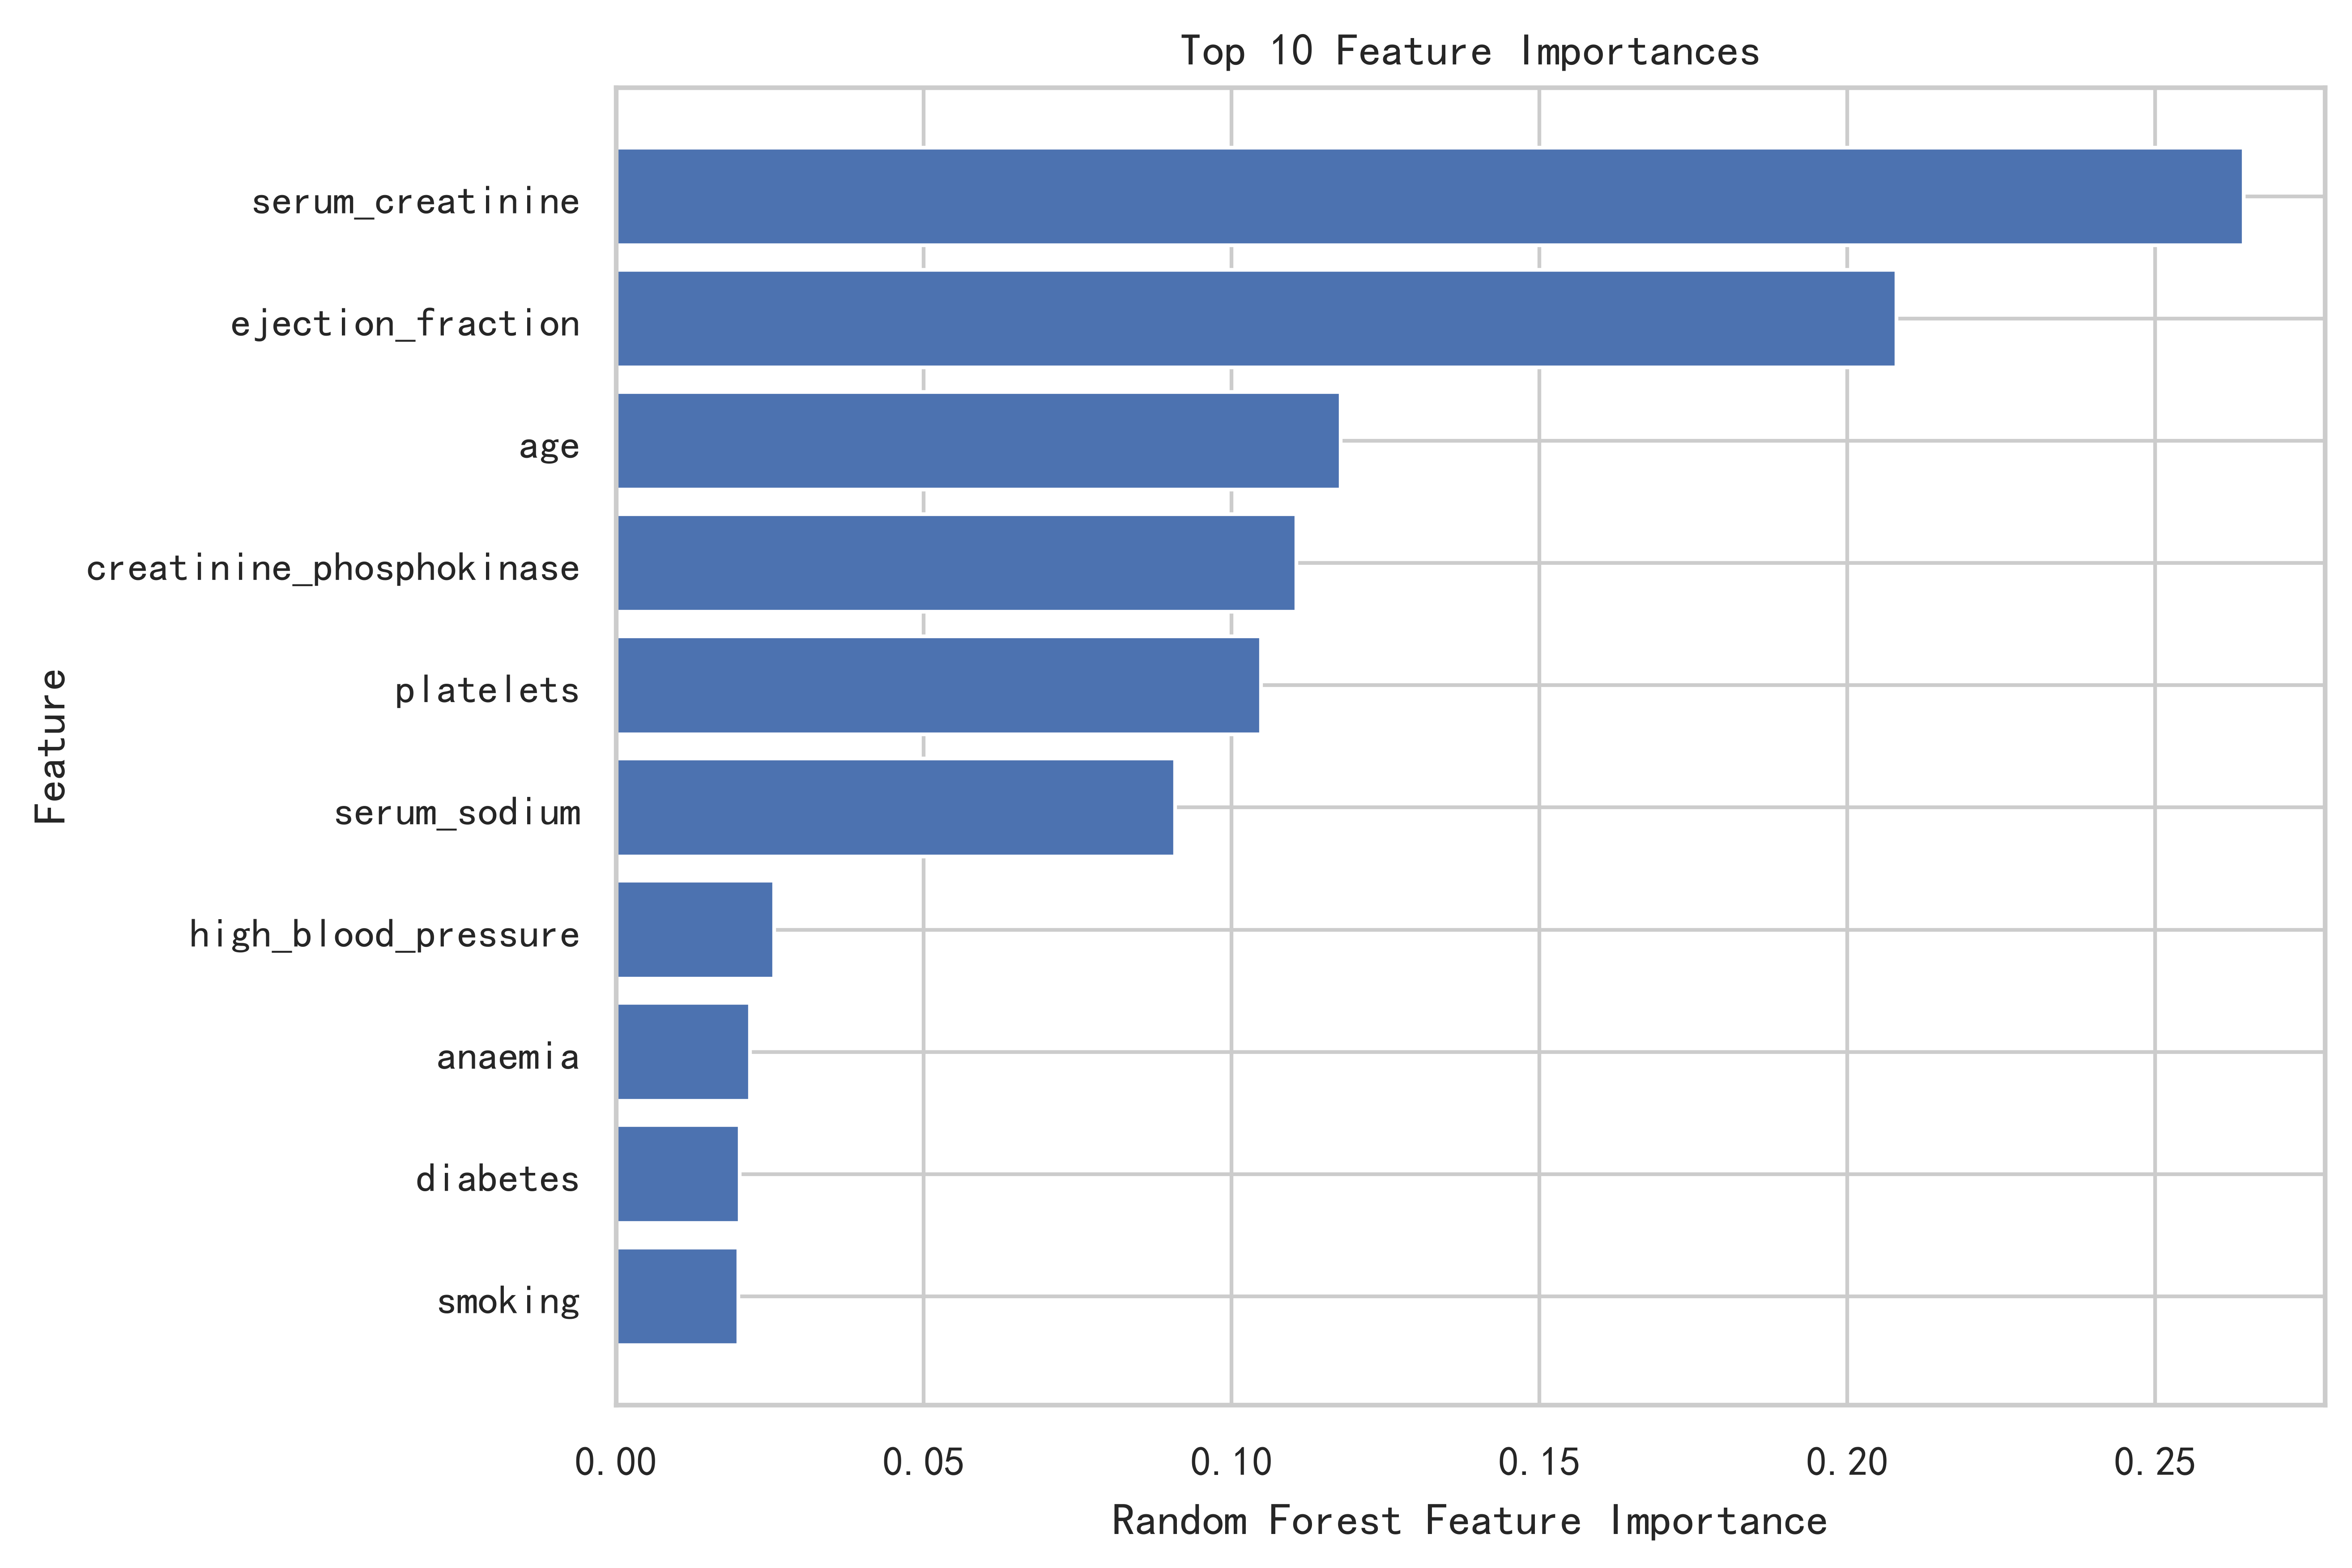

The data file committed next to this chart (first rows):
rank, feature, importance
1, serum_creatinine, 0.2644
2, ejection_fraction, 0.2079
3, age, 0.1177
4, creatinine_phosphokinase, 0.1105
5, platelets, 0.1047
6, serum_sodium, 0.09084
7, high_blood_pressure, 0.02567
8, anaemia, 0.02174
9, diabetes, 0.02007
10, smoking, 0.01989
11, sex, 0.01657
